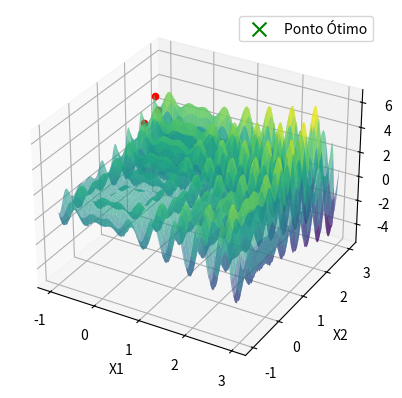

Reproduce this figure in Python.
import numpy as np
import matplotlib
import matplotlib.pyplot as plt
from matplotlib import cm

def perturb(x,e):
    x1, x2 = x
    x1_new = np.clip(np.random.uniform(low=x1 - e, high=x1 + e), -1, 3)
    x2_new = np.clip(np.random.uniform(low=x2 - e, high=x2 + e), -1, 3)
    return (x1_new, x2_new)

def f(x1, x2):
    return x1 * np.sin(4 * np.pi * x1) - x2 * np.sin(4 * np.pi * x2 + np.pi) + 1

x1_axis = np.linspace(-1, 3, 200)
x2_axis = np.linspace(-1, 3, 200)
X1, X2 = np.meshgrid(x1_axis, x2_axis)
Z = f(X1, X2)

x_opt = (
    np.random.uniform(low=-1, high=3),
    np.random.uniform(low=-1, high=3)
)
f_opt = f(*x_opt)

e = 1.0
max_iteracoes = 1000
max_vizinhos = 20
melhoria = True
i = 0
valores = [f_opt]

fig = plt.figure()
ax = fig.add_subplot(111, projection='3d')

ax.plot_surface(X1, X2, Z, cmap='viridis', alpha=0.6)
ax.set_xlabel('X1')
ax.set_ylabel('X2')
ax.set_zlabel('f(X1, X2)')

while i < max_iteracoes and melhoria:
    melhoria = False
    for j in range(max_vizinhos):
        x_cand = perturb(x_opt, e)
        f_cand = f(*x_cand)
        if f_cand > f_opt:
            x_opt = x_cand
            f_opt = f_cand
            valores.append(f_opt)
            ax.scatter(x_opt[0], x_opt[1], f_cand, color='r', marker='o')
            melhoria = True
            break
    i += 1

ax.scatter(x_opt[0], x_opt[1], f_cand, color='g', marker='x', s=100, label='Ponto Ótimo')
plt.legend()
plt.show()